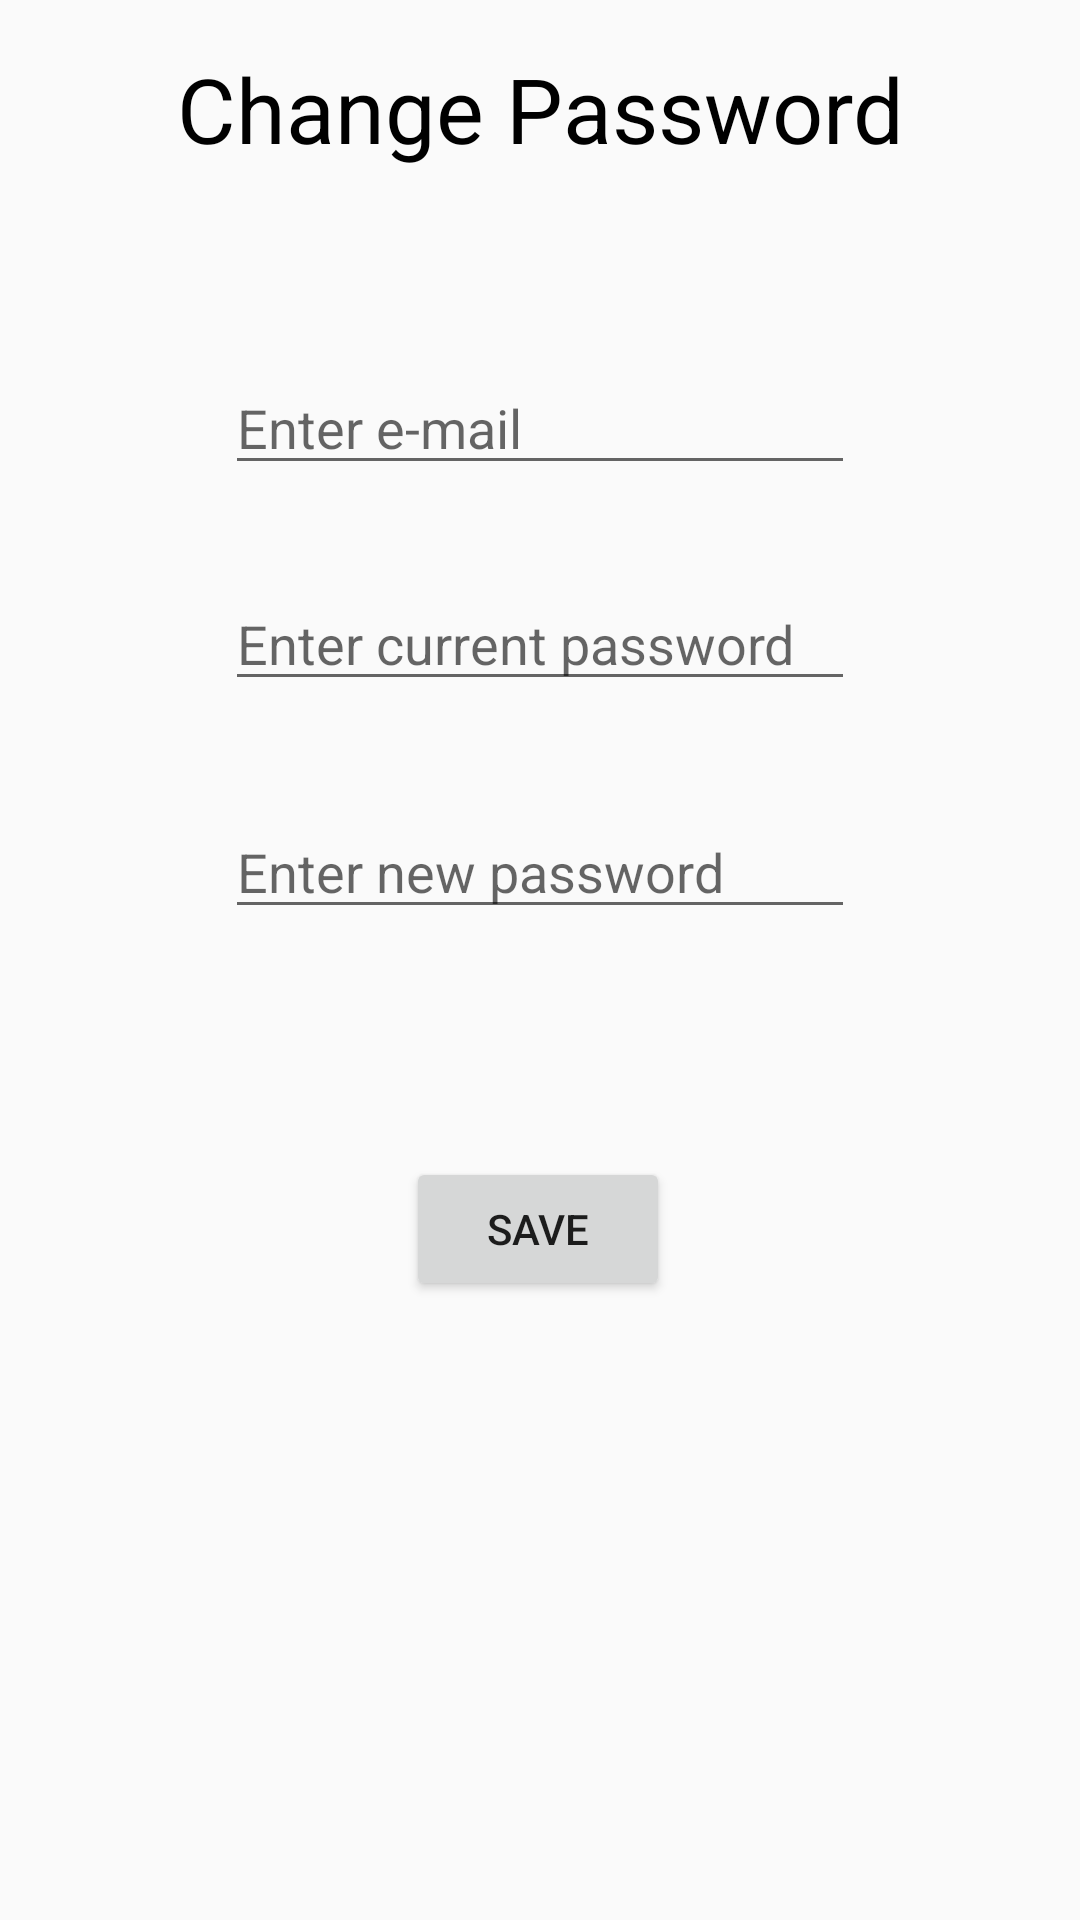

Reconstruct the res/layout file that produces this screen, plus the resources it refers to.
<!-- AndroidManifest.xml: application theme AppTheme -->
<!-- res/layout/activity_change_password.xml -->
<?xml version="1.0" encoding="utf-8"?>
<androidx.constraintlayout.widget.ConstraintLayout xmlns:android="http://schemas.android.com/apk/res/android"
    xmlns:app="http://schemas.android.com/apk/res-auto"
    xmlns:tools="http://schemas.android.com/tools"
    android:layout_width="match_parent"
    android:layout_height="match_parent"
    tools:context=".ChangePassword">

    <TextView
        android:id="@+id/textView2"
        android:layout_width="wrap_content"
        android:layout_height="wrap_content"
        android:layout_marginTop="16dp"
        android:text="Change Password"
        android:textAlignment="center"
        android:textColor="@android:color/black"
        android:textSize="30sp"
        app:layout_constraintEnd_toEndOf="parent"
        app:layout_constraintStart_toStartOf="parent"
        app:layout_constraintTop_toTopOf="parent" />

    <EditText
        android:id="@+id/editText"
        android:layout_width="wrap_content"
        android:layout_height="wrap_content"
        android:layout_marginTop="212dp"
        android:ems="10"
        android:hint="Enter new password"
        android:inputType="textPassword"
        app:layout_constraintEnd_toEndOf="parent"
        app:layout_constraintStart_toStartOf="parent"
        app:layout_constraintTop_toBottomOf="@+id/textView2" />

    <Button
        android:id="@+id/savePassword"
        android:layout_width="wrap_content"
        android:layout_height="wrap_content"
        android:layout_marginTop="76dp"
        android:onClick="saveNewPassword"
        android:text="Save"
        app:layout_constraintEnd_toEndOf="parent"
        app:layout_constraintHorizontal_bias="0.498"
        app:layout_constraintStart_toStartOf="parent"
        app:layout_constraintTop_toBottomOf="@+id/editText" />

    <EditText
        android:id="@+id/editText3"
        android:layout_width="wrap_content"
        android:layout_height="wrap_content"
        android:layout_marginTop="64dp"
        android:ems="10"
        android:hint="Enter e-mail"
        android:inputType="textPersonName"
        app:layout_constraintEnd_toEndOf="parent"
        app:layout_constraintStart_toStartOf="parent"
        app:layout_constraintTop_toBottomOf="@+id/textView2" />

    <EditText
        android:id="@+id/editText4"
        android:layout_width="wrap_content"
        android:layout_height="wrap_content"
        android:layout_marginTop="136dp"
        android:ems="10"
        android:hint="Enter current password"
        android:inputType="textPassword"
        app:layout_constraintEnd_toEndOf="parent"
        app:layout_constraintStart_toStartOf="parent"
        app:layout_constraintTop_toBottomOf="@+id/textView2" />
</androidx.constraintlayout.widget.ConstraintLayout>
<!-- resources referenced by this layout -->
<resources>
  <style name="AppTheme" parent="Theme.AppCompat.Light.DarkActionBar">
          
          <item name="colorPrimary">@color/colorPrimary</item>
          <item name="colorPrimaryDark">@color/colorPrimaryDark</item>
          <item name="colorAccent">@color/colorAccent</item>
          <item name="android:windowAnimationStyle">@style/CustomActivityAnimation</item>
      </style>
  <color name="colorPrimary">#00aff0</color>
  <color name="colorPrimaryDark">#097fb2</color>
  <color name="colorAccent">#00A3E8</color>
  <style name="CustomActivityAnimation" parent="@android:style/Animation.Activity">
      <item name="android:activityOpenEnterAnimation">@anim/slide_in_right</item>
      <item name="android:activityOpenExitAnimation">@anim/slide_out_left</item>
      <item name="android:activityCloseEnterAnimation">@anim/slide_in_left</item>
      <item name="android:activityCloseExitAnimation">@anim/slide_out_right</item>
      </style>
</resources>
